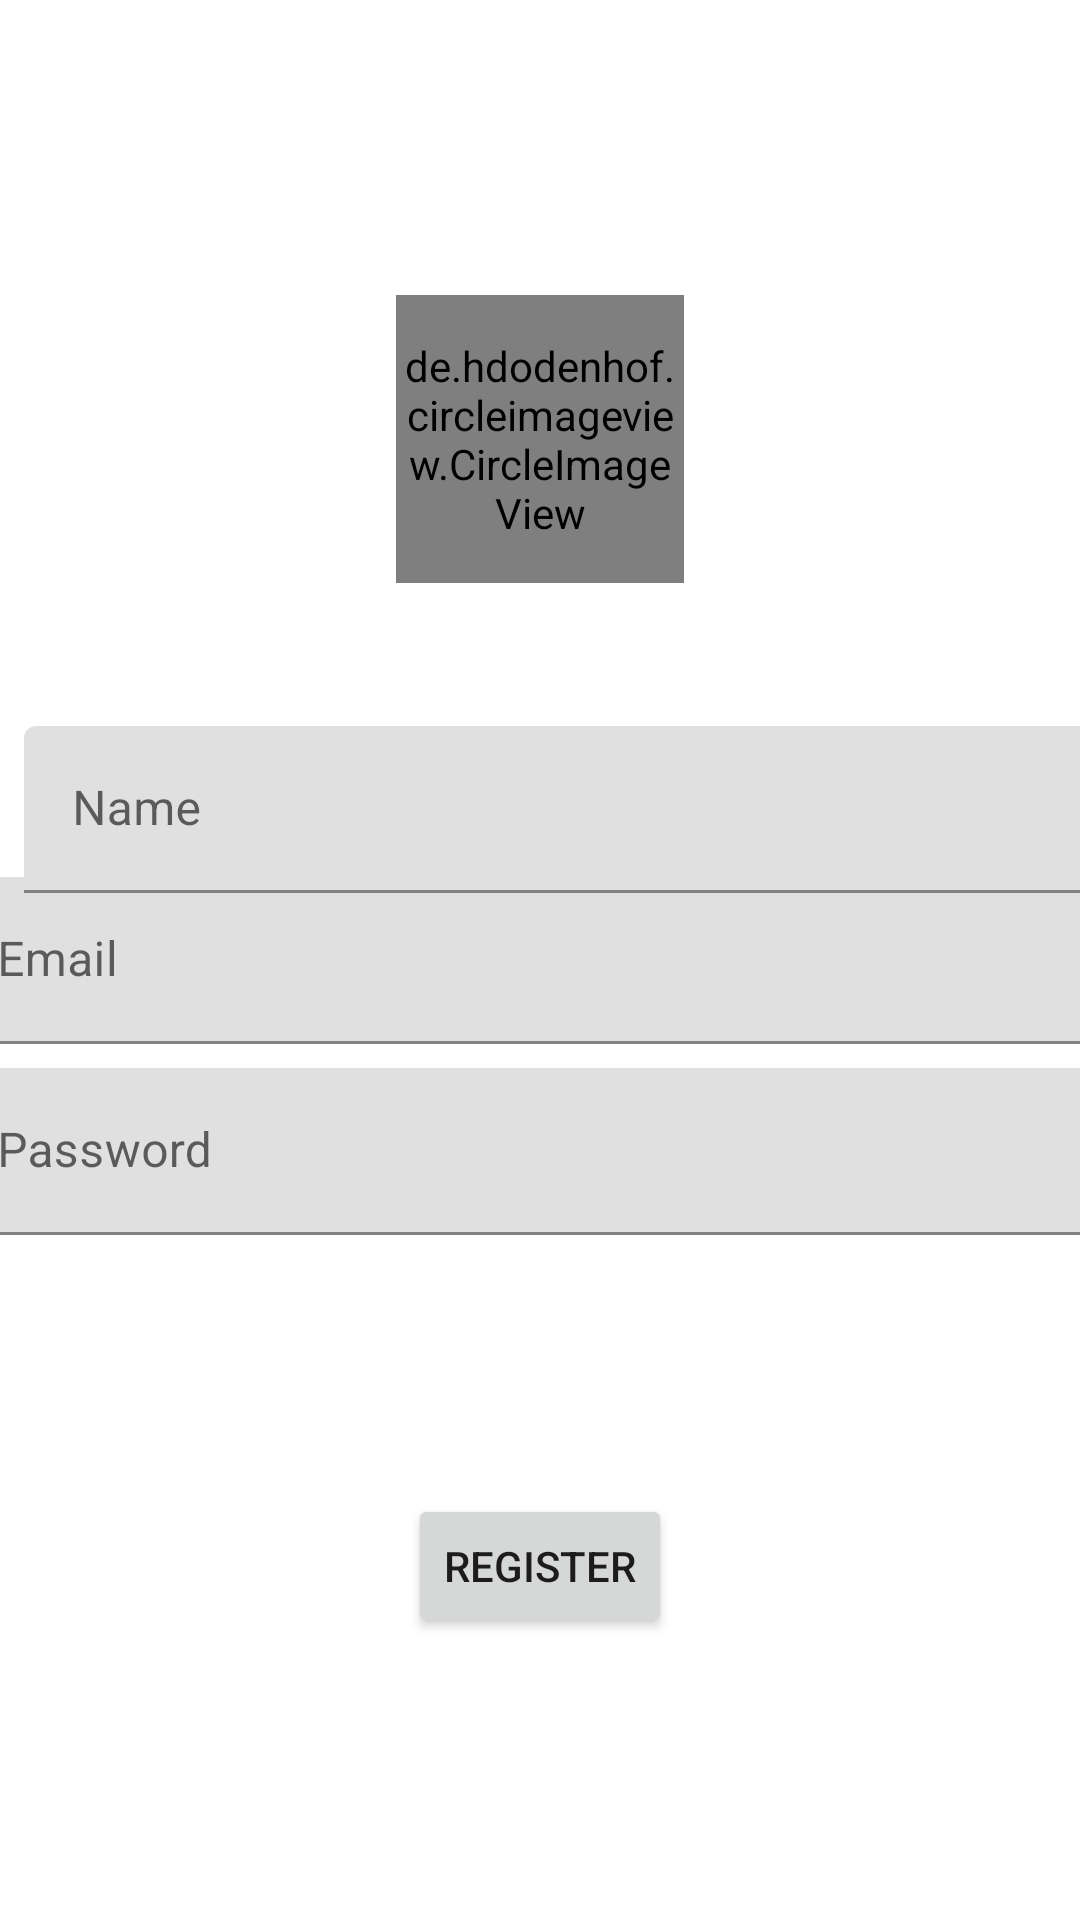

Here is an Android app screen rendered from its layout file. Give the layout XML and the strings, colors and styles it references.
<!-- AndroidManifest.xml: application theme Theme.MyApp -->
<!-- res/layout/activity_register.xml -->
<?xml version="1.0" encoding="utf-8"?>
<androidx.constraintlayout.widget.ConstraintLayout xmlns:android="http://schemas.android.com/apk/res/android"
    xmlns:app="http://schemas.android.com/apk/res-auto"
    xmlns:tools="http://schemas.android.com/tools"
    android:layout_width="match_parent"
    android:layout_height="match_parent"
    tools:context=".RecoverPasswordActivity">

    <de.hdodenhof.circleimageview.CircleImageView xmlns:app="http://schemas.android.com/apk/res-auto"
        android:id="@+id/imageViewProfileImage"
        android:layout_width="96dp"
        android:layout_height="96dp"
        android:layout_marginStart="8dp"
        android:layout_marginTop="8dp"
        android:layout_marginEnd="8dp"
        android:layout_marginBottom="8dp"
        android:src="@drawable/ic_person_black_128dp"
        app:civ_border_color="#FF000000"
        app:civ_border_width="2dp"
        app:layout_constraintBottom_toTopOf="@+id/textInputLayout3"
        app:layout_constraintEnd_toEndOf="parent"
        app:layout_constraintStart_toStartOf="parent"
        app:layout_constraintTop_toTopOf="parent" />


    <com.google.android.material.textfield.TextInputLayout
        android:id="@+id/textInputLayout3"
        android:layout_width="395dp"
        android:layout_height="wrap_content"
        android:layout_marginStart="8dp"
        android:layout_marginTop="8dp"
        android:layout_marginEnd="8dp"
        android:layout_marginBottom="8dp"
        app:layout_constraintBottom_toBottomOf="parent"
        app:layout_constraintEnd_toEndOf="parent"
        app:layout_constraintStart_toStartOf="parent"
        app:layout_constraintTop_toTopOf="parent">

        <com.google.android.material.textfield.TextInputEditText
            android:id="@+id/editTextEmail"
            android:inputType="textEmailAddress"
            android:layout_width="match_parent"
            android:layout_height="wrap_content"
            android:hint="@string/email" />
    </com.google.android.material.textfield.TextInputLayout>

    <com.google.android.material.textfield.TextInputLayout
        android:id="@+id/textInputLayout4"
        android:layout_width="395dp"
        android:layout_height="wrap_content"
        android:layout_marginStart="8dp"
        android:layout_marginTop="8dp"
        android:layout_marginEnd="8dp"
        app:layout_constraintEnd_toEndOf="parent"
        app:layout_constraintStart_toStartOf="parent"
        app:layout_constraintTop_toBottomOf="@+id/textInputLayout3">

        <com.google.android.material.textfield.TextInputEditText
            android:id="@+id/Password"
            android:inputType="textPassword"
            android:layout_width="match_parent"
            android:layout_height="wrap_content"
            android:hint="@string/password" />
    </com.google.android.material.textfield.TextInputLayout>

    <Button
        android:id="@+id/buttonRegister"
        android:layout_width="wrap_content"
        android:layout_height="wrap_content"
        android:layout_marginStart="8dp"
        android:layout_marginEnd="8dp"
        android:layout_marginBottom="8dp"
        android:text="@string/register"
        app:layout_constraintBottom_toBottomOf="parent"
        app:layout_constraintEnd_toEndOf="parent"
        app:layout_constraintStart_toStartOf="parent"
        app:layout_constraintTop_toBottomOf="@+id/textInputLayout4" />

    <com.google.android.material.textfield.TextInputLayout
        android:layout_width="395dp"
        android:layout_height="wrap_content"
        android:layout_marginStart="8dp"
        android:layout_marginTop="8dp"
        android:layout_marginEnd="8dp"
        android:layout_marginBottom="8dp"
        app:layout_constraintBottom_toBottomOf="parent"
        app:layout_constraintEnd_toEndOf="parent"
        app:layout_constraintHorizontal_bias="0.0"
        app:layout_constraintStart_toStartOf="parent"
        app:layout_constraintTop_toBottomOf="@+id/imageViewProfileImage"
        app:layout_constraintVertical_bias="0.106">

        <com.google.android.material.textfield.TextInputEditText
            android:id="@+id/edtiTextName"
            android:layout_width="match_parent"
            android:layout_height="wrap_content"
            android:hint="@string/name" />
    </com.google.android.material.textfield.TextInputLayout>
</androidx.constraintlayout.widget.ConstraintLayout>
<!-- resources referenced by this layout -->
<resources>
  <string name="email">Email</string>
  <string name="name">Name</string>
  <string name="password">Password</string>
  <string name="register">Register</string>
  <style name="Theme.MyApp" parent="Theme.MaterialComponents.Light.NoActionBar">
          <item name="colorPrimary">@color/colorPrimary</item>
          <item name="colorPrimaryDark">@color/colorPrimaryDark</item>
          <item name="colorAccent">@color/colorAccent</item>
  
      </style>
  <color name="colorPrimary">#35B7FC</color>
  <color name="colorPrimaryDark">#35B5FC</color>
  <color name="colorAccent">#35B7FC</color>
</resources>
